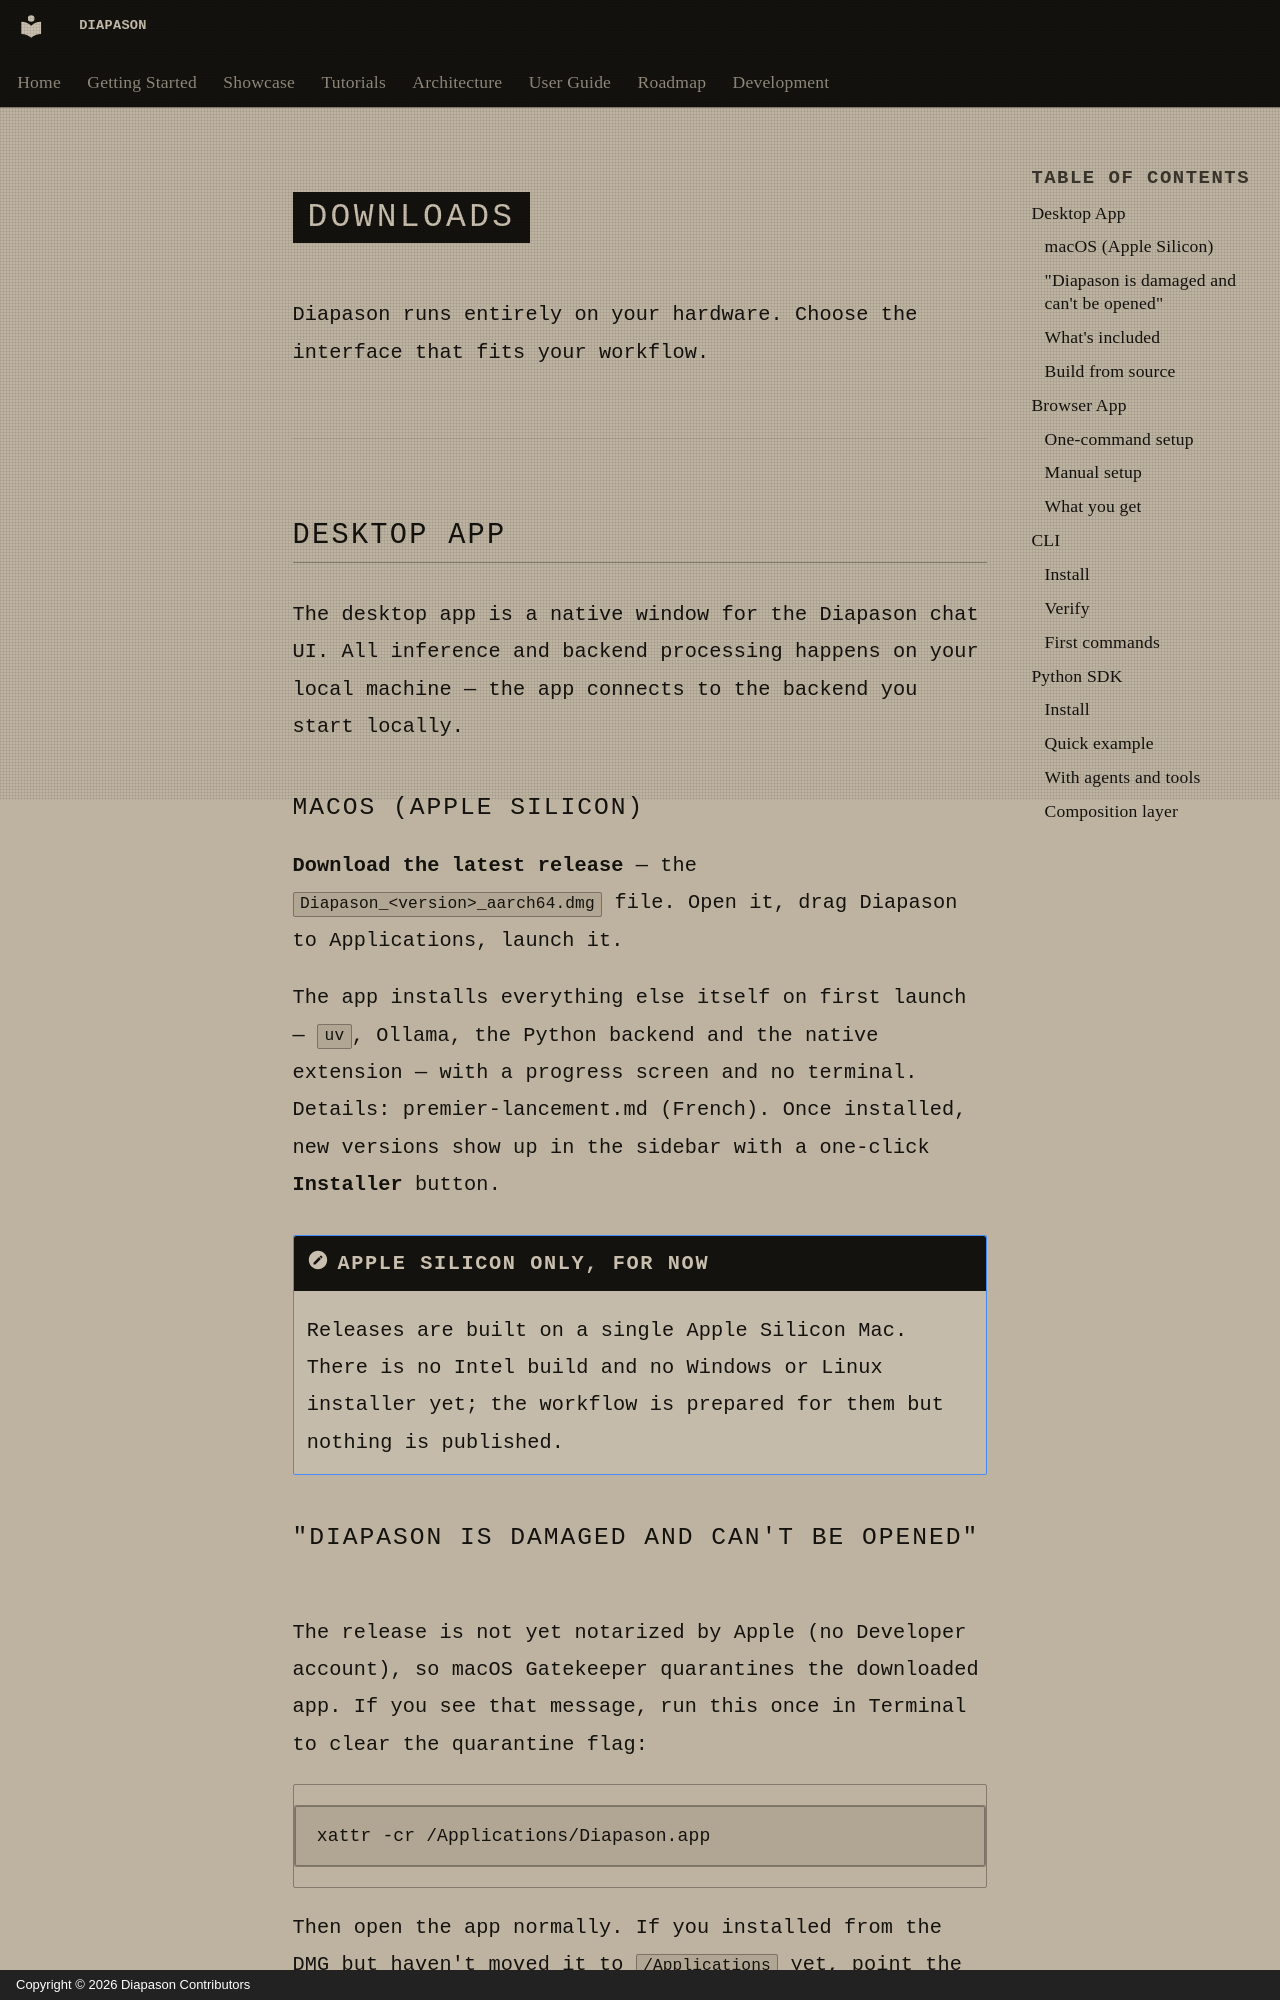

repository: carlitoetienne01-spec/Diapason · page: downloads.en/index.html · generator: mkdocs · copyright: Copyright © 2026 Diapason Contributors

---
title: Downloads
description: Download the Diapason desktop app, browser app, CLI, or Python SDK
---

# Downloads

Diapason runs entirely on your hardware. Choose the interface that fits your workflow.

---

## Desktop App

The desktop app is a native window for the Diapason chat UI. All inference and backend
processing happens on your local machine — the app connects to the backend you start locally.

### macOS (Apple Silicon)

**[Download the latest release](https://github.com/carlitoetienne01-spec/Diapason/releases/latest)** —
the `Diapason_<version>_aarch64.dmg` file. Open it, drag Diapason to
Applications, launch it.

The app installs everything else itself on first launch — `uv`, Ollama, the
Python backend and the native extension — with a progress screen and no
terminal. Details: [premier-lancement.md](premier-lancement.md) (French).
Once installed, new versions show up in the sidebar with a one-click
**Installer** button.

!!! note "Apple Silicon only, for now"
    Releases are built on a single Apple Silicon Mac. There is no Intel
    build and no Windows or Linux installer yet; the workflow is prepared
    for them but nothing is published.
